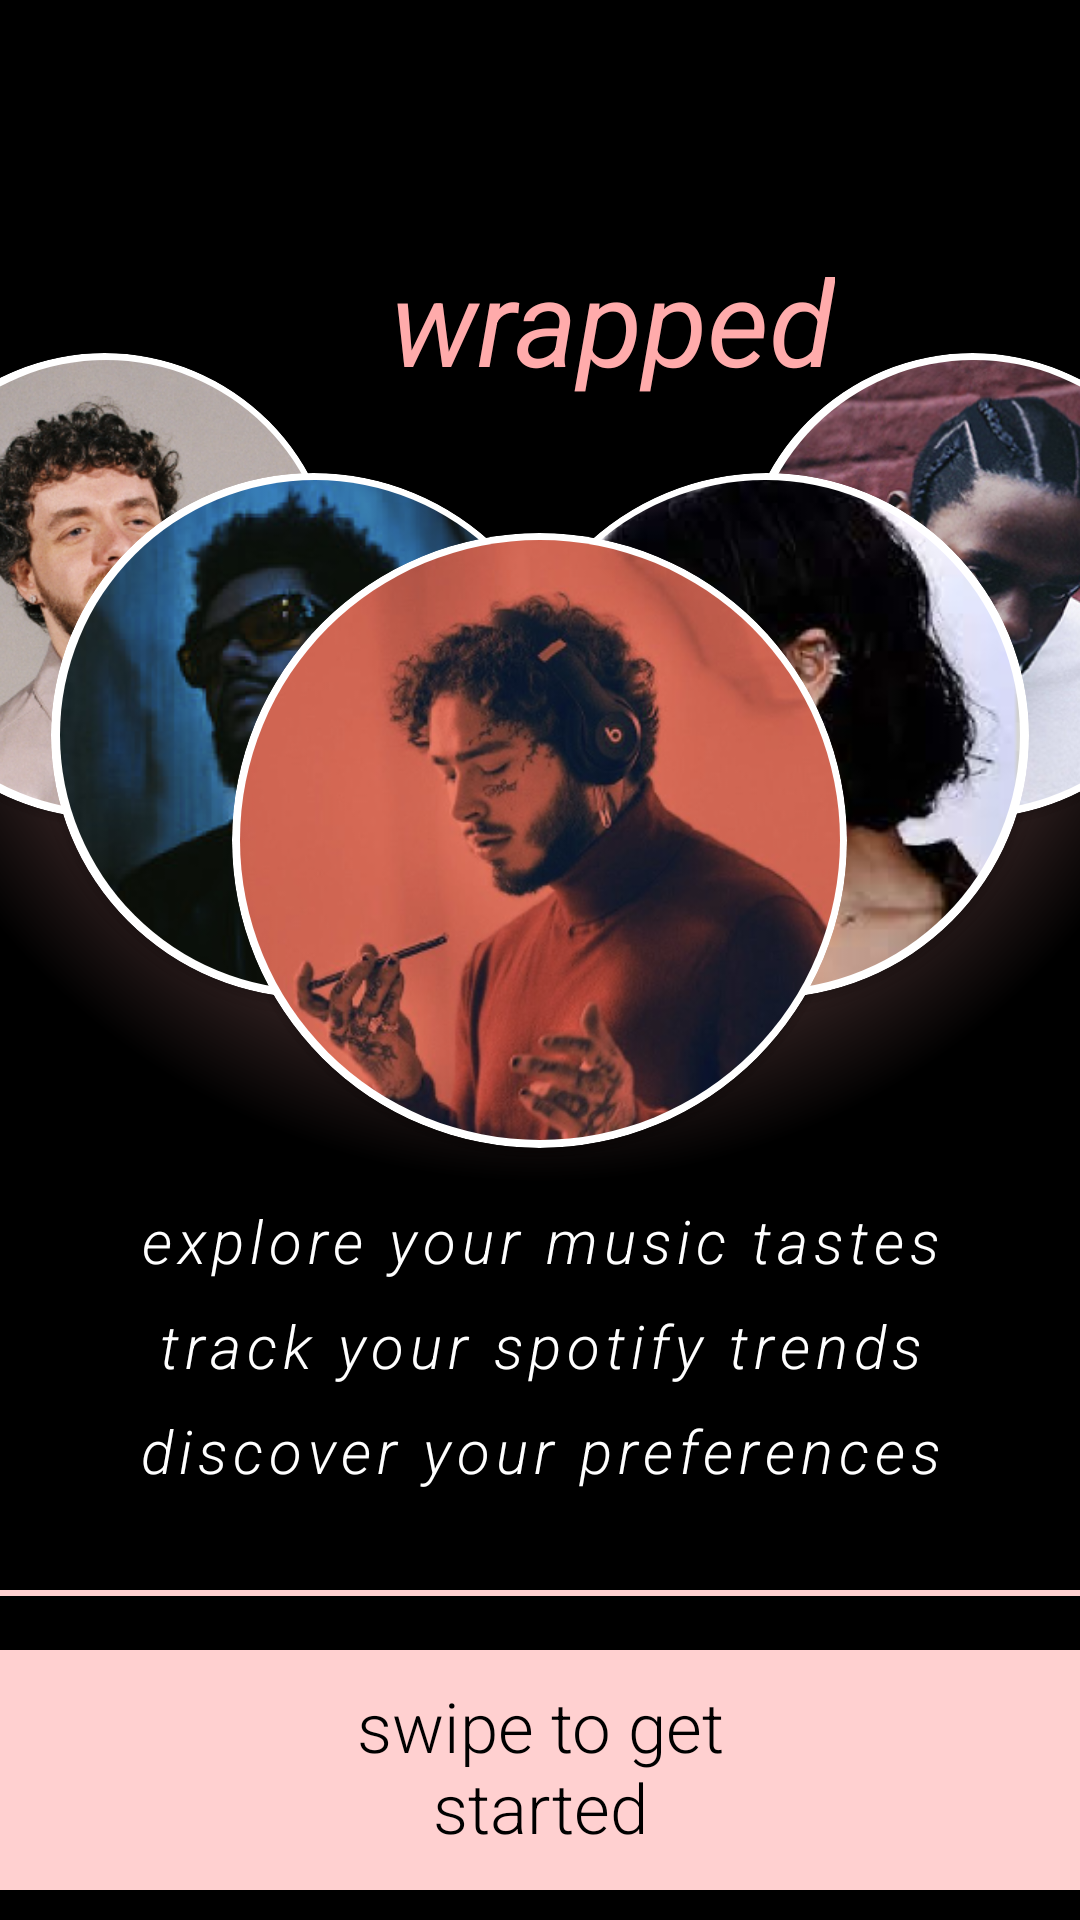

This screen was rendered from an Android layout file. Write that file and the resources it references.
<!-- AndroidManifest.xml: application theme Theme.Wrapped -->
<!-- res/layout/wrapped_intro.xml -->
<?xml version="1.0" encoding="utf-8"?>
<RelativeLayout xmlns:android="http://schemas.android.com/apk/res/android"
    xmlns:app="http://schemas.android.com/apk/res-auto"
    xmlns:tools="http://schemas.android.com/tools"
    android:layout_width="match_parent"
    android:layout_height="match_parent"
    android:background="@drawable/gradient2"

    tools:context=".WrappedActivity">

    <androidx.cardview.widget.CardView
        android:layout_width="match_parent"
        android:layout_height="200dp"
        android:layout_alignParentStart="true"
        android:layout_alignParentTop="true"
        app:cardBackgroundColor="@color/black"
        android:elevation="10dp">

        <TextView
            android:layout_width="wrap_content"
            android:layout_height="wrap_content"
            android:layout_marginTop="80dp"
            android:layout_marginStart="130dp"
            android:fontFamily="sans-serif-thin"
            android:text="wrapped"
            android:textAlignment="center"
            android:textColor="#FFABAB"
            android:textSize="40sp"
            android:textStyle="bold|italic" />

    </androidx.cardview.widget.CardView>


    <androidx.cardview.widget.CardView
        app:cardCornerRadius = "160dp"
        android:layout_width="155dp"
        android:layout_height="155dp"
        android:layout_alignParentStart="true"
        android:layout_alignParentTop="true"
        android:layout_marginStart="-43dp"
        android:layout_marginTop="117.5dp"
        android:outlineAmbientShadowColor="@color/black"
        android:elevation="10dp">
    </androidx.cardview.widget.CardView>

    <androidx.cardview.widget.CardView
        app:cardCornerRadius = "160dp"
        android:layout_width="150dp"
        android:layout_height="150dp"
        android:layout_alignParentStart="true"
        android:layout_alignParentTop="true"
        android:layout_marginStart="-40dp"
        android:layout_marginTop="120dp"
        android:outlineAmbientShadowColor="@color/black"
        android:elevation="10dp">

        <ImageView
            android:id="@+id/artist_5"
            android:layout_width="match_parent"
            android:layout_height="match_parent"
            android:scaleType="centerCrop"
            android:src="@drawable/profile4" />

    </androidx.cardview.widget.CardView>

    <androidx.cardview.widget.CardView
        app:cardCornerRadius = "160dp"
        android:layout_width="155dp"
        android:layout_height="155dp"
        android:layout_alignParentEnd="true"
        android:layout_alignParentTop="true"
        android:layout_marginEnd="-42dp"
        android:layout_marginTop="117.5dp"
        android:outlineAmbientShadowColor="@color/black"
        android:elevation="10dp">
    </androidx.cardview.widget.CardView>

    <androidx.cardview.widget.CardView
        app:cardCornerRadius = "160dp"
        android:layout_width="150dp"
        android:layout_height="150dp"
        android:layout_alignParentEnd="true"
        android:layout_alignParentTop="true"
        android:layout_marginEnd="-40dp"
        android:layout_marginTop="120dp"
        android:outlineAmbientShadowColor="@color/black"
        android:elevation="10dp">

        <ImageView
            android:id="@+id/artist_4"
            android:layout_width="match_parent"
            android:layout_height="match_parent"
            android:scaleType="centerCrop"
            android:src="@drawable/profile5" />

    </androidx.cardview.widget.CardView>

    <androidx.cardview.widget.CardView
        app:cardCornerRadius = "160dp"
        android:layout_width="175dp"
        android:layout_height="175dp"
        android:layout_alignParentStart="true"
        android:layout_alignParentTop="true"
        android:layout_marginStart="17dp"
        android:layout_marginTop="157.5dp"
        android:outlineAmbientShadowColor="@color/black"
        android:elevation="10dp">
    </androidx.cardview.widget.CardView>

    <androidx.cardview.widget.CardView
        app:cardCornerRadius = "160dp"
        android:layout_width="170dp"
        android:layout_height="170dp"
        android:layout_alignParentStart="true"
        android:layout_alignParentTop="true"
        android:layout_marginStart="20dp"
        android:layout_marginTop="160dp"
        android:outlineAmbientShadowColor="@color/black"
        android:elevation="10dp">

        <ImageView
            android:id="@+id/artist_3"
            android:layout_width="match_parent"
            android:layout_height="190dp"
            android:scaleType="centerCrop"
            android:src="@drawable/profile2" />

    </androidx.cardview.widget.CardView>

    <androidx.cardview.widget.CardView
        app:cardCornerRadius = "160dp"
        android:layout_width="175dp"
        android:layout_height="175dp"
        android:layout_alignParentEnd="true"
        android:layout_alignParentTop="true"
        android:layout_marginEnd="17dp"
        android:layout_marginTop="157.5dp"
        android:outlineAmbientShadowColor="@color/black"
        android:elevation="10dp">
    </androidx.cardview.widget.CardView>

    <androidx.cardview.widget.CardView
        app:cardCornerRadius = "160dp"
        android:layout_width="170dp"
        android:layout_height="170dp"
        android:layout_alignParentEnd="true"
        android:layout_alignParentTop="true"
        android:layout_marginEnd="20dp"
        android:layout_marginTop="160dp"
        android:outlineAmbientShadowColor="@color/black"
        android:elevation="10dp">

        <ImageView
            android:id="@+id/artist_2"
            android:layout_width="match_parent"
            android:layout_height="match_parent"
            android:scaleType="centerCrop"
            android:src="@drawable/profile3" />

    </androidx.cardview.widget.CardView>

    <androidx.cardview.widget.CardView
        app:cardCornerRadius = "160dp"
        android:layout_width="205dp"
        android:layout_height="205dp"
        android:layout_alignParentTop="true"
        android:layout_centerHorizontal="true"
        android:layout_marginTop="177.5dp"
        android:outlineAmbientShadowColor="@color/black"
        app:cardBackgroundColor="@color/white"
        android:elevation="10dp">

    </androidx.cardview.widget.CardView>

    <androidx.cardview.widget.CardView
        app:cardCornerRadius = "160dp"
        android:layout_width="200dp"
        android:layout_height="200dp"
        android:layout_alignParentTop="true"
        android:layout_centerHorizontal="true"
        android:layout_marginTop="180dp"
        android:outlineAmbientShadowColor="@color/black"
        app:cardBackgroundColor="@color/white"
        android:elevation="10dp">

        <ImageView
            android:id="@+id/artist_1"
            android:layout_width="match_parent"
            android:layout_height="match_parent"
            android:scaleType="centerCrop"
            android:src="@drawable/profile" />

    </androidx.cardview.widget.CardView>

    <TextView
        android:layout_width="300dp"
        android:layout_height="wrap_content"
        android:layout_centerHorizontal="true"
        android:layout_marginTop="400dp"
        android:fontFamily="sans-serif-light"
        android:letterSpacing="0.1"
        android:text="explore your music tastes"
        android:textAlignment="center"
        android:textColor="@color/white"
        android:textSize="20sp"
        android:textStyle="italic" />

    <TextView
        android:layout_width="300dp"
        android:layout_height="wrap_content"
        android:layout_centerHorizontal="true"
        android:layout_marginTop="435dp"
        android:fontFamily="sans-serif-light"
        android:letterSpacing="0.1"
        android:text="track your spotify trends"
        android:textAlignment="center"
        android:textColor="@color/white"
        android:textSize="20sp"
        android:textStyle="italic" />

    <TextView
        android:layout_width="300dp"
        android:layout_height="wrap_content"
        android:layout_centerHorizontal="true"
        android:layout_marginTop="470dp"
        android:fontFamily="sans-serif-light"
        android:letterSpacing="0.1"
        android:text="discover your preferences"
        android:textAlignment="center"
        android:textColor="@color/white"
        android:textSize="20sp"
        android:textStyle="italic" />

    <View
        android:layout_width="410dp"
        android:layout_height="2dp"
        android:layout_marginTop="530dp"
        android:layout_centerHorizontal="true"
        android:background="#FFD0D0" />

    <View
        android:layout_width="410dp"
        android:layout_height="80dp"
        android:layout_marginTop="550dp"
        android:layout_centerHorizontal="true"
        android:background="#FFD0D0" />

    <View
        android:layout_width="410dp"
        android:layout_height="2dp"
        android:layout_marginTop="650dp"
        android:layout_centerHorizontal="true"
        android:background="#FFD0D0" />

    <TextView
        android:layout_width="160dp"
        android:layout_height="wrap_content"
        android:layout_centerHorizontal="true"
        android:layout_marginTop="560dp"
        android:fontFamily="sans-serif-light"
        android:text="swipe to get started"
        android:textAlignment="center"
        android:textColor="@color/black"
        android:textSize="23sp" />

    <ImageView
        android:layout_width="wrap_content"
        android:layout_height="wrap_content"
        android:background="@drawable/arrow"
        android:layout_marginTop="565dp"
        android:layout_marginStart="310dp"/>

    <ImageView
        android:layout_width="wrap_content"
        android:layout_height="wrap_content"
        android:background="@drawable/arrow"
        android:layout_marginTop="565dp"
        android:layout_marginStart="325dp"/>

    <ImageView
        android:layout_width="50dp"
        android:layout_height="50dp"
        android:background="@drawable/brand_spotify_green"
        android:layout_marginTop="675dp"
        android:layout_marginStart="10dp"/>

    <TextView
        android:layout_width="wrap_content"
        android:layout_height="wrap_content"
        android:text="@string/spotify"
        android:textColor="#00db4d"
        android:textSize="25sp"
        android:layout_marginTop="680dp"
        android:layout_marginStart="60dp"
        android:textStyle="bold" />

    <TextView
        android:layout_width="wrap_content"
        android:layout_height="wrap_content"
        android:text="SPOTIFY.COM/WRAPPED"
        android:textColor="#00db4d"
        android:textSize="15sp"
        android:layout_marginTop="690dp"
        android:layout_marginStart="220dp"
        android:textStyle="bold" />


</RelativeLayout>
<!-- resources referenced by this layout -->
<resources>
  <color name="black">#FF000000</color>
  <color name="white">#FFFFFF</color>
  <!-- drawable brand_spotify_green (drawable) -->
  <vector xmlns:android="http://schemas.android.com/apk/res/android"
      android:width="512dp"
      android:height="512dp"
      android:viewportWidth="512"
      android:viewportHeight="512">
  
    <path
        android:pathData="M256,256m-192,0a192,192 0,1 1,384 0a192,192 0,1 1,-384 0"
        android:fillColor="#1ED760"/>
    <path
        android:pathData="m141,195c75,-20 164,-15 238,24"
        android:strokeWidth="36"
        android:fillColor="#00000000"
        android:strokeColor="@color/black"
        android:strokeLineCap="round"/>
    <path
        android:pathData="m152,257c61,-17 144,-13 203,24"
        android:strokeWidth="31"
        android:fillColor="#00000000"
        android:strokeColor="@color/black"
        android:strokeLineCap="round"/>
    <path
        android:pathData="m156,315c54,-12 116,-17 178,20"
        android:strokeWidth="24"
        android:fillColor="#00000000"
        android:strokeColor="@color/black"
        android:strokeLineCap="round"/>
  </vector>
  <!-- drawable gradient2 (drawable) -->
  <?xml version="1.0" encoding="utf-8"?>
  <shape xmlns:android="http://schemas.android.com/apk/res/android">
      <gradient
          android:type="radial"
          android:gradientRadius="130%p"
          android:startColor="#FFABAB"
          android:centerColor="@color/black"
          android:endColor="@color/black"
          android:centerX="0.5"
          android:centerY="0.25"/>
  </shape>
  <!-- drawable profile: png bitmap (drawable, 156231 bytes) -->
  <!-- drawable profile2: png bitmap (drawable, 117452 bytes) -->
  <!-- drawable profile3: png bitmap (drawable, 131616 bytes) -->
  <!-- drawable profile4: png bitmap (drawable, 216990 bytes) -->
  <!-- drawable profile5: png bitmap (drawable, 181893 bytes) -->
  <string name="spotify">Spotify</string>
  <style name="Theme.Wrapped" parent="Theme.MaterialComponents.DayNight.DarkActionBar">
          
          <item name="colorPrimary">@color/black</item>
          <item name="colorPrimaryVariant">@color/black</item>
          <item name="colorOnPrimary">@color/white</item>
          
          <item name="android:statusBarColor">@color/black</item>
          
          <item name="android:navigationBarColor">@color/black</item>
      </style>
</resources>
